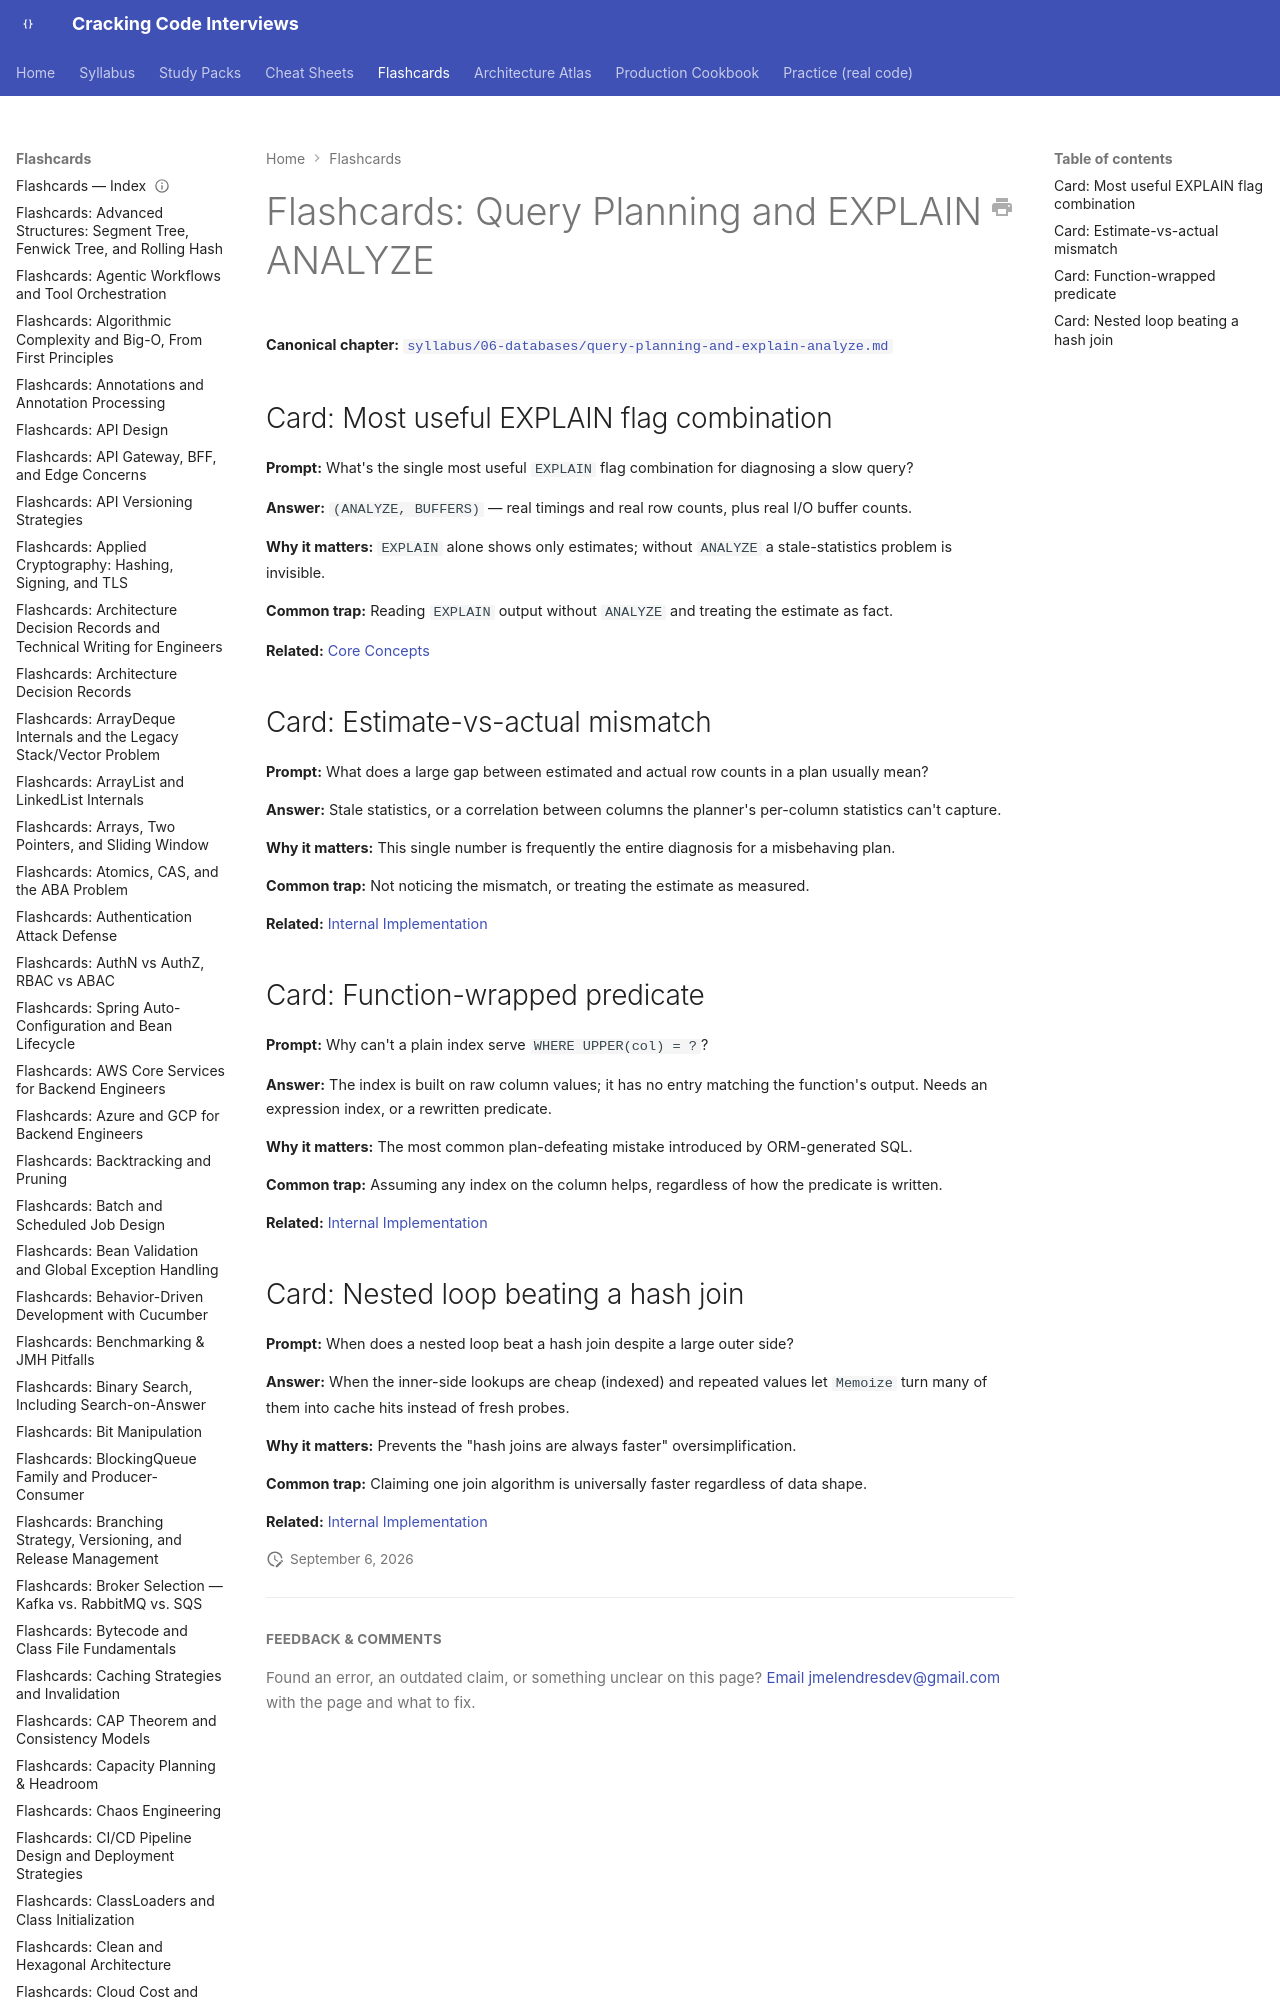

repository: JuanMelendres/cracking-code-interviews · page: flashcards/query-planning-and-explain-analyze/index.html · generator: mkdocs

---
title: "Flashcards: Query Planning and EXPLAIN ANALYZE"
slug: query-planning-and-explain-analyze
document_type: flashcard-deck
domain: databases
topic_id: T-610
canonical: ../syllabus/06-databases/query-planning-and-explain-analyze.md
last_updated: 2026-08-06
---
